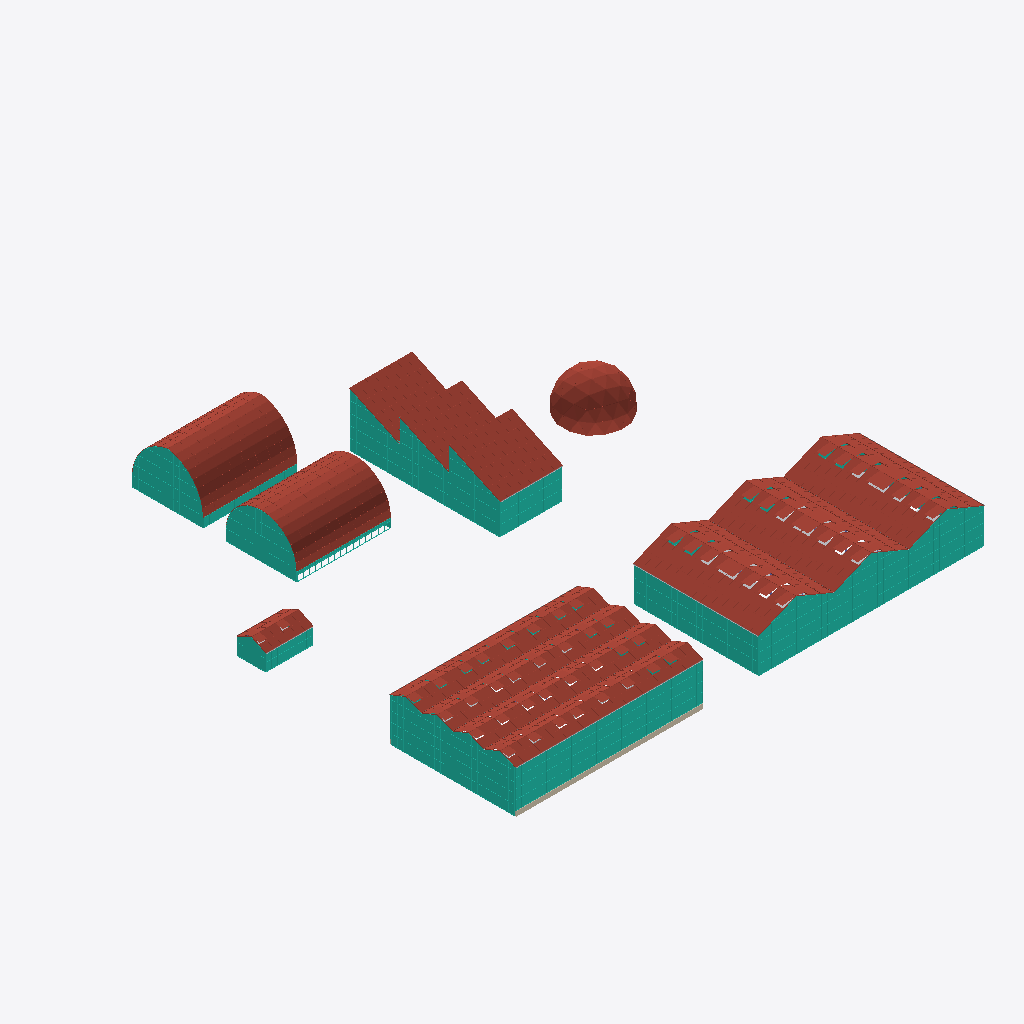
Isometric view of an IFC building model (IFC-SPF (STEP), schema IFC4, length unit metre), seen from the south-west, elements coloured by IFC class (only those large enough to see are counted): 16 curtain walls (teal), 16 other elements (light grey), 14 roofs (red-brown), 1 wall (beige).
Extent 60.2 m × 61.3 m × 7.1 m (x, y, z). Storeys (1): Level 1 at 0.00 m. Elements (224): 65 IfcColumn, 46 IfcBuildingElementProxy, 44 IfcFurniture, 26 IfcCurtainWall, 14 IfcPipeSegment, 14 IfcRoof, 13 IfcBeam, 2 IfcWall.

HEADER;
FILE_DESCRIPTION(('ViewDefinition [CoordinationView]'),'2;1');
FILE_NAME('','2026-10-29T13:59:40',(''),(''),'IfcOpenShell 0.8.0','IfcOpenShell 0.8.0','');
FILE_SCHEMA(('IFC4'));
ENDSEC;
DATA;
#9=IFCPROJECT('1dYV2kV118KAcenifEi4q8',$,'Project',$,$,$,$,(#8),#5);
#10=IFCSITE('2lm8Y8yGX1gBVSCKr2Dfoh',$,'Site',$,$,$,$,$,.ELEMENT.,$,$,$,$,$);
#12=IFCBUILDING('2KCucL8qn71fxnb7wdA9Xx',$,'Building',$,$,$,$,$,.ELEMENT.,$,$,$);
#14=IFCBUILDINGSTOREY('3THkgGIGv6W8a0lCGhbjb7',$,'Level 1',$,$,$,$,$,.ELEMENT.,0.0);
#71=IFCCURTAINWALL('1xQKNSV$DCyhRnNIcAvA7K',$,$,$,$,$,$,$,.NOTDEFINED.);
#67=IFCROOF('0ShHpFZZ5Eq8tIkSTxvK8A',$,$,$,$,#47154,#54622,$,.GABLE_ROOF.);
#65=IFCROOF('1TYU7tJsjF38i_$Nz$4xhX',$,$,$,$,#32304,#39772,$,.GABLE_ROOF.);
#66=IFCROOF('3KyS0UpTrD8gnnxFP6IJCv',$,$,$,$,#39775,#47151,$,.GABLE_ROOF.);
#156=IFCROOF('2WOhdYZGD1$uRtLKdOhOuf',$,$,$,$,#65167,#80511,$,.FREEFORM.);
#161=IFCROOF('0ZAbsmjt1B6fQjJ_GFfwJ5',$,$,$,$,#80514,#95858,$,.FREEFORM.);
#26=IFCCURTAINWALL('1Hd2gB6Sz3tOpXRcX$eMYU',$,$,$,$,$,$,$,.NOTDEFINED.);
#131=IFCCURTAINWALL('0LonGgNdb2TOw0y1VmqNXq',$,$,$,$,$,$,$,.NOTDEFINED.);
#19=IFCROOF('10WINav0j7vPB$sxfXGS_7',$,$,$,$,#892,#8788,$,.GABLE_ROOF.);
#22=IFCROOF('3lby_OgMX9bf6$6u_$FAGm',$,$,$,$,#24405,#32301,$,.GABLE_ROOF.);
#21=IFCROOF('3VYwbPoSD1B99wLmjc$8Rb',$,$,$,$,#16598,#24402,$,.GABLE_ROOF.);
#20=IFCROOF('22YtS_DfLCRRNCXot1TC_S',$,$,$,$,#8791,#16595,$,.GABLE_ROOF.);
#29=IFCCURTAINWALL('3cmflUiU175wPeIOw1WEJW',$,$,$,$,$,$,$,.NOTDEFINED.);
#125=IFCROOF('0S2dSnIlzFy88mjAsHtCEA',$,$,$,$,#57176,#59898,$,.SHED_ROOF.);
#166=IFCROOF('3q1Bw75U1AEAl3D1anHJDk',$,'Geodesic Dome 3V',$,$,#145161,#156113,$,.DOME_ROOF.);
#70=IFCCURTAINWALL('2Fj6jid2fFufoEAmZjoIoG',$,$,$,$,$,$,$,.NOTDEFINED.);
#127=IFCROOF('3jLTJjzuH2xAZJvYI40aL_',$,$,$,$,#62534,#65164,$,.SHED_ROOF.);
#126=IFCROOF('3lzRlElvb6Ywn2J3Wo$SIo',$,$,$,$,#59901,#62531,$,.SHED_ROOF.);
#160=IFCCURTAINWALL('0vWmgSwMf0hgnC4ChHDaG3',$,$,$,$,$,$,$,.NOTDEFINED.);
#165=IFCCURTAINWALL('2Vow02qxr6aQ2phezav9CE',$,$,$,$,$,$,$,.NOTDEFINED.);
#128=IFCCURTAINWALL('3PKqYdKef3ow$66CsVm$Yi',$,$,$,$,$,$,$,.NOTDEFINED.);
#103=IFCROOF('2EP0MfJgL9rw1fckuHudPy',$,$,$,$,#54625,#57173,$,.GABLE_ROOF.);
#24=IFCWALL('1RbdgrF6LE8gXUdUpn6$QB',$,$,$,$,#857,#870,$,.STANDARD.);
#104=IFCCURTAINWALL('2jckB23TTE5eBOVJnAL0u6',$,$,$,$,$,$,$,.NOTDEFINED.);
#157=IFCCURTAINWALL('1yh1Ul0if6wA6CJGwo5PcL',$,$,$,$,$,$,$,.NOTDEFINED.);
#107=IFCCURTAINWALL('27_oTijmb0eeXMgI37KaUf',$,$,$,$,$,$,$,.NOTDEFINED.);
#162=IFCCURTAINWALL('27IjoQtmz3DBPTwItatsP_',$,$,$,$,$,$,$,.NOTDEFINED.);
#69=IFCCURTAINWALL('3HSUqt27r9t96h8El7yUMp',$,$,$,$,$,$,$,.NOTDEFINED.);
#56=IFCPIPESEGMENT('2kdPS$HmfF_9XvBv6jLbNS',$,'Gutter',$,$,#107639,#107845,$,.GUTTER.);
#28=IFCCURTAINWALL('0bqOLjNLP4Zf9MlcCegCVm',$,$,$,$,$,$,$,.NOTDEFINED.);
#99=IFCPIPESEGMENT('1Ey5GlTo1529WD2OfJGM47',$,'Gutter',$,$,#109319,#109525,$,.GUTTER.);
#206=IFCFURNITURE('1YjorjPt1EUB5lvjy$fWXF',$,'Rolling Bench',$,'RollingBench',#130498,#130914,$,.USERDEFINED.);
#68=IFCCURTAINWALL('25j85d_BX03g$c0oUD_zx1',$,$,$,$,$,$,$,.NOTDEFINED.);
#196=IFCFURNITURE('0uf5LqL8LCMuMyzGCawMLY',$,'Rolling Bench',$,'RollingBench',#126308,#126724,$,.USERDEFINED.);
#186=IFCFURNITURE('0y4HG5DPf1kO0OdU1OYlo8',$,'Rolling Bench',$,'RollingBench',#122118,#122534,$,.USERDEFINED.);
#27=IFCCURTAINWALL('2fw93Qjk1Dp9xEH3gFNMN3',$,$,$,$,$,$,$,.NOTDEFINED.);
#150=IFCPIPESEGMENT('1cdQt4bdTAcenZEmxRKWpz',$,'Gutter',$,$,#109949,#110155,$,.GUTTER.);
#60=IFCPIPESEGMENT('29ULIIhRH08w$IpSdztWDq',$,'Gutter',$,$,#108479,#108685,$,.GUTTER.);
#122=IFCPIPESEGMENT('16o$zJ_I58swZS4W55mqGj',$,'Gutter',$,$,#109529,#109735,$,.GUTTER.);
#96=IFCPIPESEGMENT('2c4NFKkxT2j8NCslZc6cMu',$,'Gutter',$,$,#108689,#108895,$,.GUTTER.);
#183=IFCBUILDINGELEMENTPROXY('06rTR$BCb7Df2R74iYkgra',$,'NFT Table',$,'GrowingGutter',#121004,#121696,$,.USERDEFINED.);
#185=IFCFURNITURE('1onDZV6VH3seY4ARubSx$S',$,'Rolling Bench',$,'RollingBench',#121699,#122115,$,.USERDEFINED.);
#195=IFCFURNITURE('02PcqKcEDFmg0498p5WNAo',$,'Rolling Bench',$,'RollingBench',#125889,#126305,$,.USERDEFINED.);
#175=IFCBUILDINGELEMENTPROXY('3I7BWUM$b9dO9uJDp$UkMy',$,'NFT Table',$,'GrowingGutter',#115444,#116136,$,.USERDEFINED.);
#205=IFCFURNITURE('3P6czSwMP5tw8bcA6I_c7L',$,'Rolling Bench',$,'RollingBench',#130079,#130495,$,.USERDEFINED.);
#174=IFCBUILDINGELEMENTPROXY('2ruW6wGojFZvx_XXl0oogX',$,'NFT Table',$,'GrowingGutter',#114749,#115441,$,.USERDEFINED.);
#182=IFCBUILDINGELEMENTPROXY('0bKk8Y_FHBQfHzg5l4egwz',$,'NFT Table',$,'GrowingGutter',#120309,#121001,$,.USERDEFINED.);
ENDSEC;
